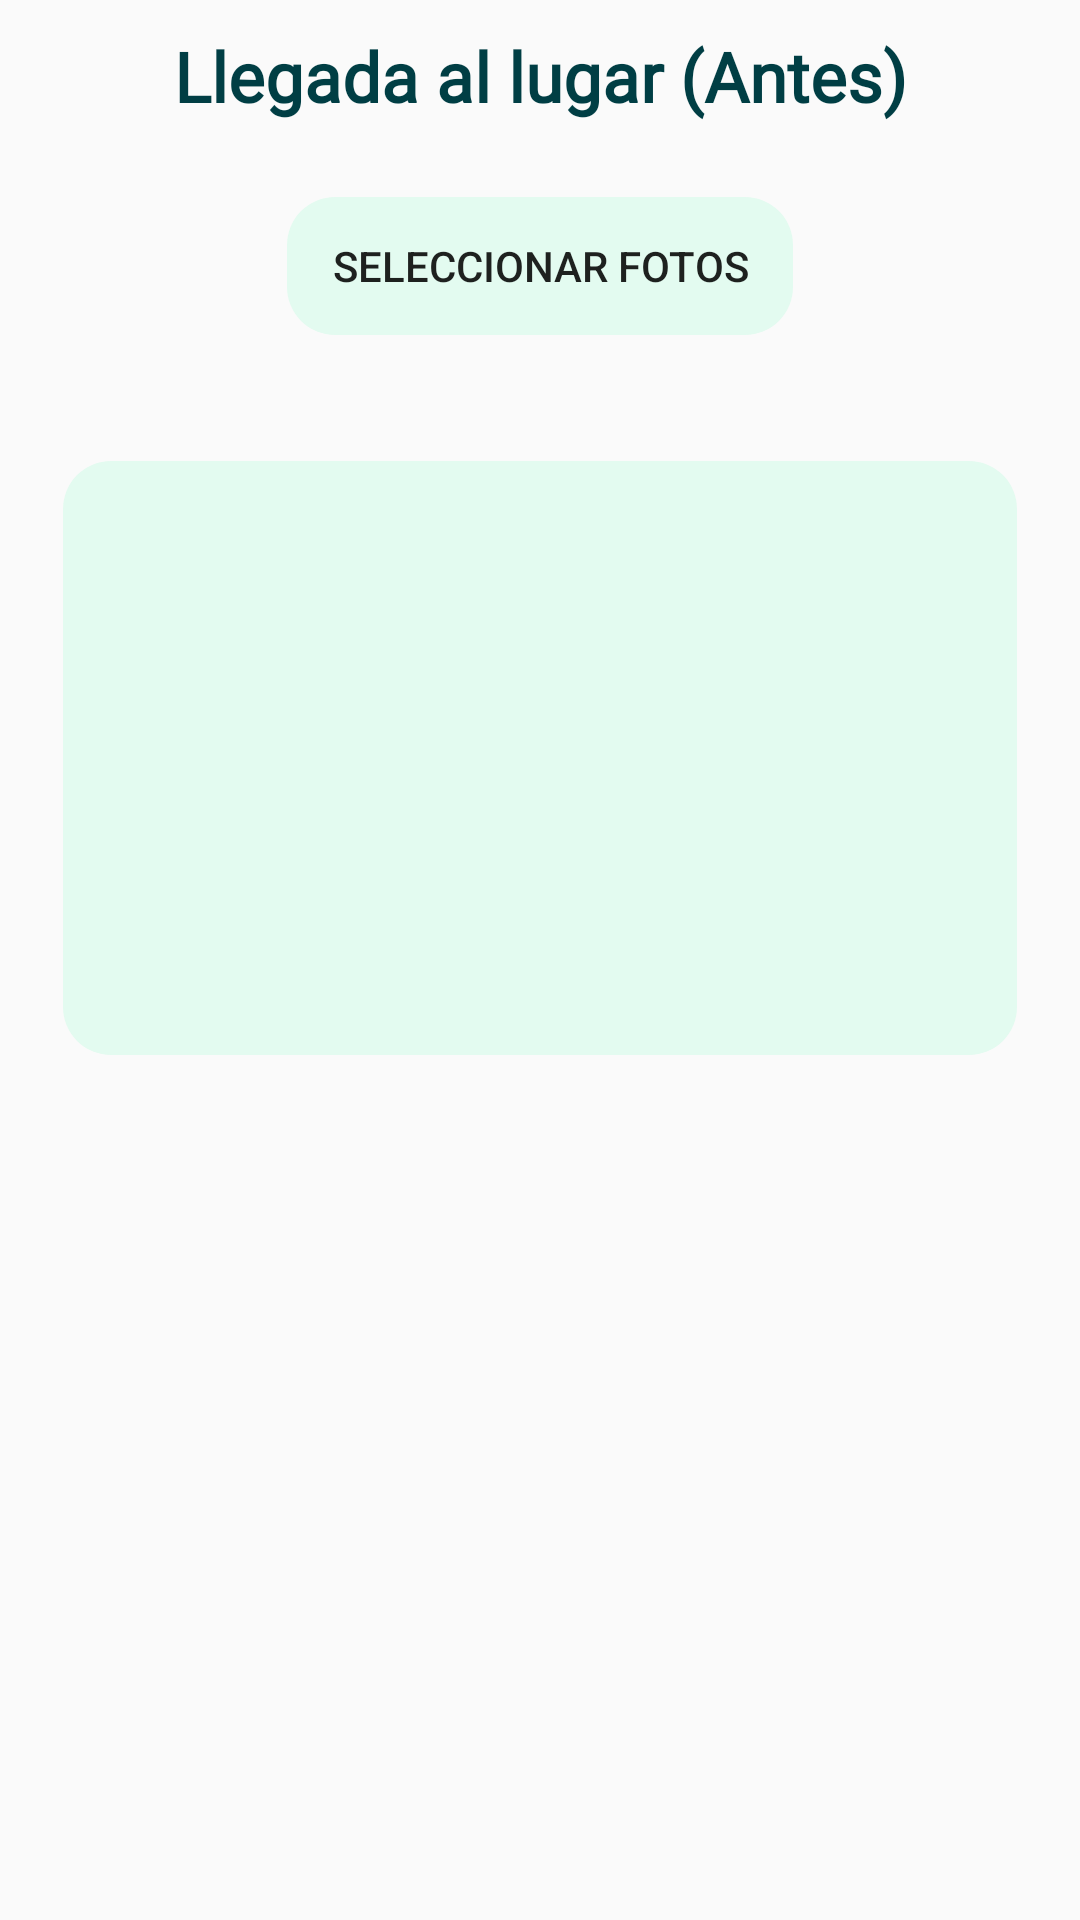

Write the Android layout XML for this screen, with the resource values it uses.
<!-- AndroidManifest.xml: application theme Theme.ReportesCINERGIA -->
<!-- res/layout/activity_fotos_uno.xml -->
<?xml version="1.0" encoding="utf-8"?>
<androidx.constraintlayout.widget.ConstraintLayout xmlns:android="http://schemas.android.com/apk/res/android"
    xmlns:app="http://schemas.android.com/apk/res-auto"
    xmlns:tools="http://schemas.android.com/tools"
    android:id="@+id/main"
    android:layout_width="match_parent"
    android:layout_height="match_parent"
    tools:context=".fotos.fotosUnoActivity"
    android:background="@drawable/d2">

    <TextView
        android:id="@+id/tvTitulo"
        android:layout_width="wrap_content"
        android:layout_height="wrap_content"
        android:layout_margin="10dp"
        android:fontFamily="@font/adlam_display"
        android:text="Llegada al lugar (Antes)"
        android:textColor="@color/letraPrincipal"
        android:textSize="23dp"
        android:textStyle="bold"
        app:layout_constraintEnd_toEndOf="parent"
        app:layout_constraintStart_toStartOf="parent"
        app:layout_constraintTop_toTopOf="parent" />

    <LinearLayout
        android:id="@+id/liner"
        android:layout_width="match_parent"
        android:layout_height="wrap_content"
        android:padding="16dp"
        app:layout_constraintTop_toBottomOf="@+id/tvTitulo"
        tools:ignore="MissingConstraints"
        android:gravity="center"
        android:orientation="horizontal">

        <Button
            android:id="@+id/btnSeleccionarFotos"
            android:layout_width="wrap_content"
            android:layout_height="wrap_content"
            android:layout_margin="8dp"
            android:background="@drawable/boton_redondeado2"
            android:text="Seleccionar Fotos" />

    </LinearLayout>

    <androidx.recyclerview.widget.RecyclerView
        android:layout_marginHorizontal="20dp"
        android:id="@+id/recyclerFotos"
        android:layout_width="match_parent"
        android:layout_height="200dp"
        android:layout_marginTop="16dp"
        app:layout_constraintEnd_toEndOf="parent"
        app:layout_constraintStart_toStartOf="parent"
        app:layout_constraintTop_toBottomOf="@+id/liner"
        android:background="@drawable/boton_redondeado2"/>

    <ScrollView
        android:id="@+id/svFotos"
        android:layout_width="match_parent"
        android:layout_margin="20dp"
        android:layout_height="300dp"
        app:layout_constraintEnd_toEndOf="parent"
        app:layout_constraintStart_toStartOf="parent"
        app:layout_constraintTop_toBottomOf="@+id/recyclerFotos">

        <TextView
            android:layout_marginTop="10dp"
            android:id="@+id/tvDescripcion"
            android:textColor="#000000"
            android:layout_width="match_parent"
            android:layout_height="match_parent"
            android:textStyle="bold"
            android:textSize="20dp"
            android:layout_margin="10dp">
        </TextView>

    </ScrollView>

    <Button
        android:id="@+id/btnEnviarFotos"
        android:layout_width="wrap_content"
        android:layout_height="wrap_content"
        android:text="Enviar Fotos"
        app:layout_constraintEnd_toEndOf="parent"
        app:layout_constraintStart_toStartOf="parent"
        app:layout_constraintTop_toBottomOf="@+id/svFotos"
        android:background="@drawable/boton_redondeado2"
        android:layout_margin="20dp"/>

</androidx.constraintlayout.widget.ConstraintLayout>
<!-- resources referenced by this layout -->
<resources>
  <color name="letraPrincipal">#003E44</color>
  <!-- drawable boton_redondeado2 (drawable) -->
  <shape xmlns:android="http://schemas.android.com/apk/res/android"
      android:shape="rectangle">
  
      <solid android:color="#E3FBF0" />
  
      <corners android:radius="16dp" />
  
      <padding
          android:left="16dp"
          android:top="10dp"
          android:right="16dp"
          android:bottom="10dp" />
  
      <stroke
          android:width="2dp"
          android:color="#00FFFFFF" />
  </shape>
  <style name="Theme.ReportesCINERGIA" parent="Theme.AppCompat.Light.NoActionBar" />
</resources>
